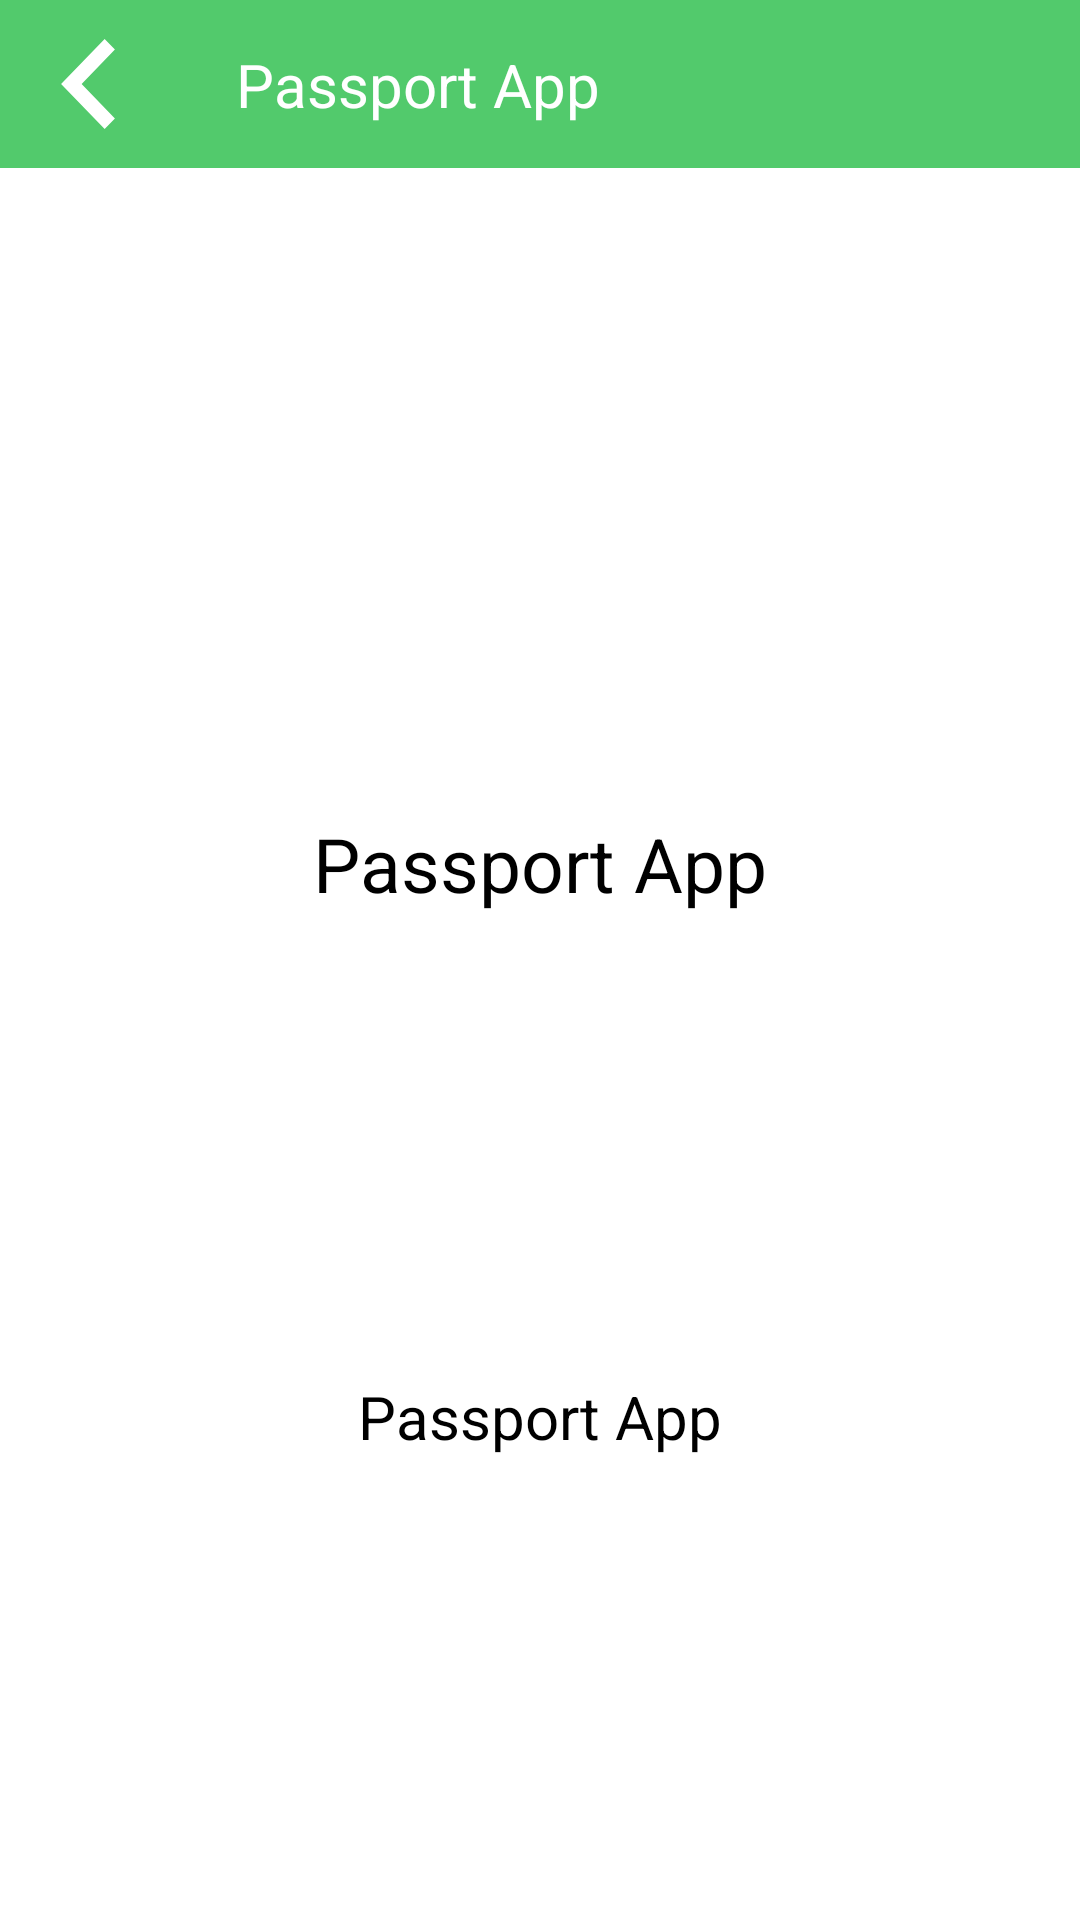

Reconstruct the res/layout file that produces this screen, plus the resources it refers to.
<!-- AndroidManifest.xml: application theme Theme.PassportApp -->
<!-- res/layout/fragment_about_user.xml -->
<?xml version="1.0" encoding="utf-8"?>
<androidx.constraintlayout.widget.ConstraintLayout xmlns:android="http://schemas.android.com/apk/res/android"
    xmlns:app="http://schemas.android.com/apk/res-auto"
    xmlns:tools="http://schemas.android.com/tools"
    android:layout_width="match_parent"
    android:layout_height="match_parent"
    tools:context=".AboutUser">
    
    <View
        android:id="@+id/actionBar_view"
        android:layout_width="match_parent"
        android:layout_height="?actionBarSize"
        android:background="@color/primary_color"
        app:layout_constraintLeft_toLeftOf="parent"
        app:layout_constraintRight_toRightOf="parent"
        app:layout_constraintTop_toTopOf="parent" />

    <ImageView
        android:id="@+id/btn_back"
        android:layout_width="wrap_content"
        android:layout_height="wrap_content"
        android:layout_marginLeft="20sp"
        android:src="@drawable/ic_group"
        app:layout_constraintBottom_toBottomOf="@id/actionBar_view"
        app:layout_constraintLeft_toLeftOf="@id/actionBar_view"
        app:layout_constraintTop_toTopOf="@id/actionBar_view" />

    <TextView
        android:id="@+id/title_name_users"
        android:layout_width="wrap_content"
        android:layout_height="wrap_content"
        android:text="@string/app_name"
        android:textColor="@color/white"
        android:textSize="20sp"
        app:layout_constraintBottom_toBottomOf="@id/actionBar_view"
        app:layout_constraintHorizontal_bias="0.2"
        app:layout_constraintLeft_toRightOf="@id/btn_back"
        app:layout_constraintRight_toRightOf="@id/actionBar_view"
        app:layout_constraintTop_toTopOf="@id/actionBar_view" />
    

    <ImageView
        android:id="@+id/image_users"
        android:layout_width="150dp"
        android:layout_height="150dp"
        android:layout_marginTop="50dp"
        app:layout_constraintLeft_toLeftOf="parent"
        app:layout_constraintRight_toRightOf="parent"
        app:layout_constraintTop_toBottomOf="@id/actionBar_view" />

    <TextView
        android:id="@+id/users_name_father"
        android:layout_width="wrap_content"
        android:layout_height="wrap_content"
        android:layout_marginTop="15dp"
        android:text="@string/app_name"
        android:textColor="@color/black"
        android:textSize="25sp"
        app:layout_constraintLeft_toLeftOf="parent"
        app:layout_constraintRight_toRightOf="parent"
        app:layout_constraintTop_toBottomOf="@id/image_users" />


    <TextView
        android:id="@+id/about_users"
        android:layout_width="0dp"
        android:layout_height="0dp"
        android:layout_marginTop="10dp"
        android:layout_marginBottom="10dp"
        android:gravity="center"
        android:padding="20sp"
        android:text="@string/app_name"
        android:textColor="@color/black"
        android:textSize="20sp"
        app:layout_constraintBottom_toBottomOf="parent"
        app:layout_constraintLeft_toLeftOf="parent"
        app:layout_constraintRight_toRightOf="parent"
        app:layout_constraintTop_toBottomOf="@id/users_name_father" />


</androidx.constraintlayout.widget.ConstraintLayout>
<!-- resources referenced by this layout -->
<resources>
  <color name="black">#FF000000</color>
  <color name="primary_color">#52CA6C</color>
  <color name="white">#FFFFFFFF</color>
  <!-- drawable ic_group (drawable) -->
  <vector android:height="30dp" android:viewportHeight="29"
      android:viewportWidth="18" android:width="18.62069dp" xmlns:android="http://schemas.android.com/apk/res/android">
      <path android:fillColor="#ffffff" android:pathData="M17.6508,3.4196L14.3492,0L0.3492,14.5L14.3492,29L17.6508,25.5804L6.9525,14.5L17.6508,3.4196Z"/>
  </vector>
  <string name="app_name">Passport App</string>
  <style name="Theme.PassportApp" parent="Theme.MaterialComponents.DayNight.NoActionBar">
          
          <item name="colorPrimary">@color/purple_500</item>
          <item name="colorPrimaryVariant">@color/purple_700</item>
          <item name="colorOnPrimary">@color/white</item>
          
          <item name="colorSecondary">@color/teal_200</item>
          <item name="colorSecondaryVariant">@color/teal_700</item>
          <item name="colorOnSecondary">@color/black</item>
          
          <item name="android:statusBarColor" tools:targetApi="l">?attr/colorPrimaryVariant</item>
          
      </style>
  <color name="purple_500">#FF6200EE</color>
  <color name="purple_700">#FF3700B3</color>
  <color name="teal_200">#FF03DAC5</color>
  <color name="teal_700">#FF018786</color>
</resources>
